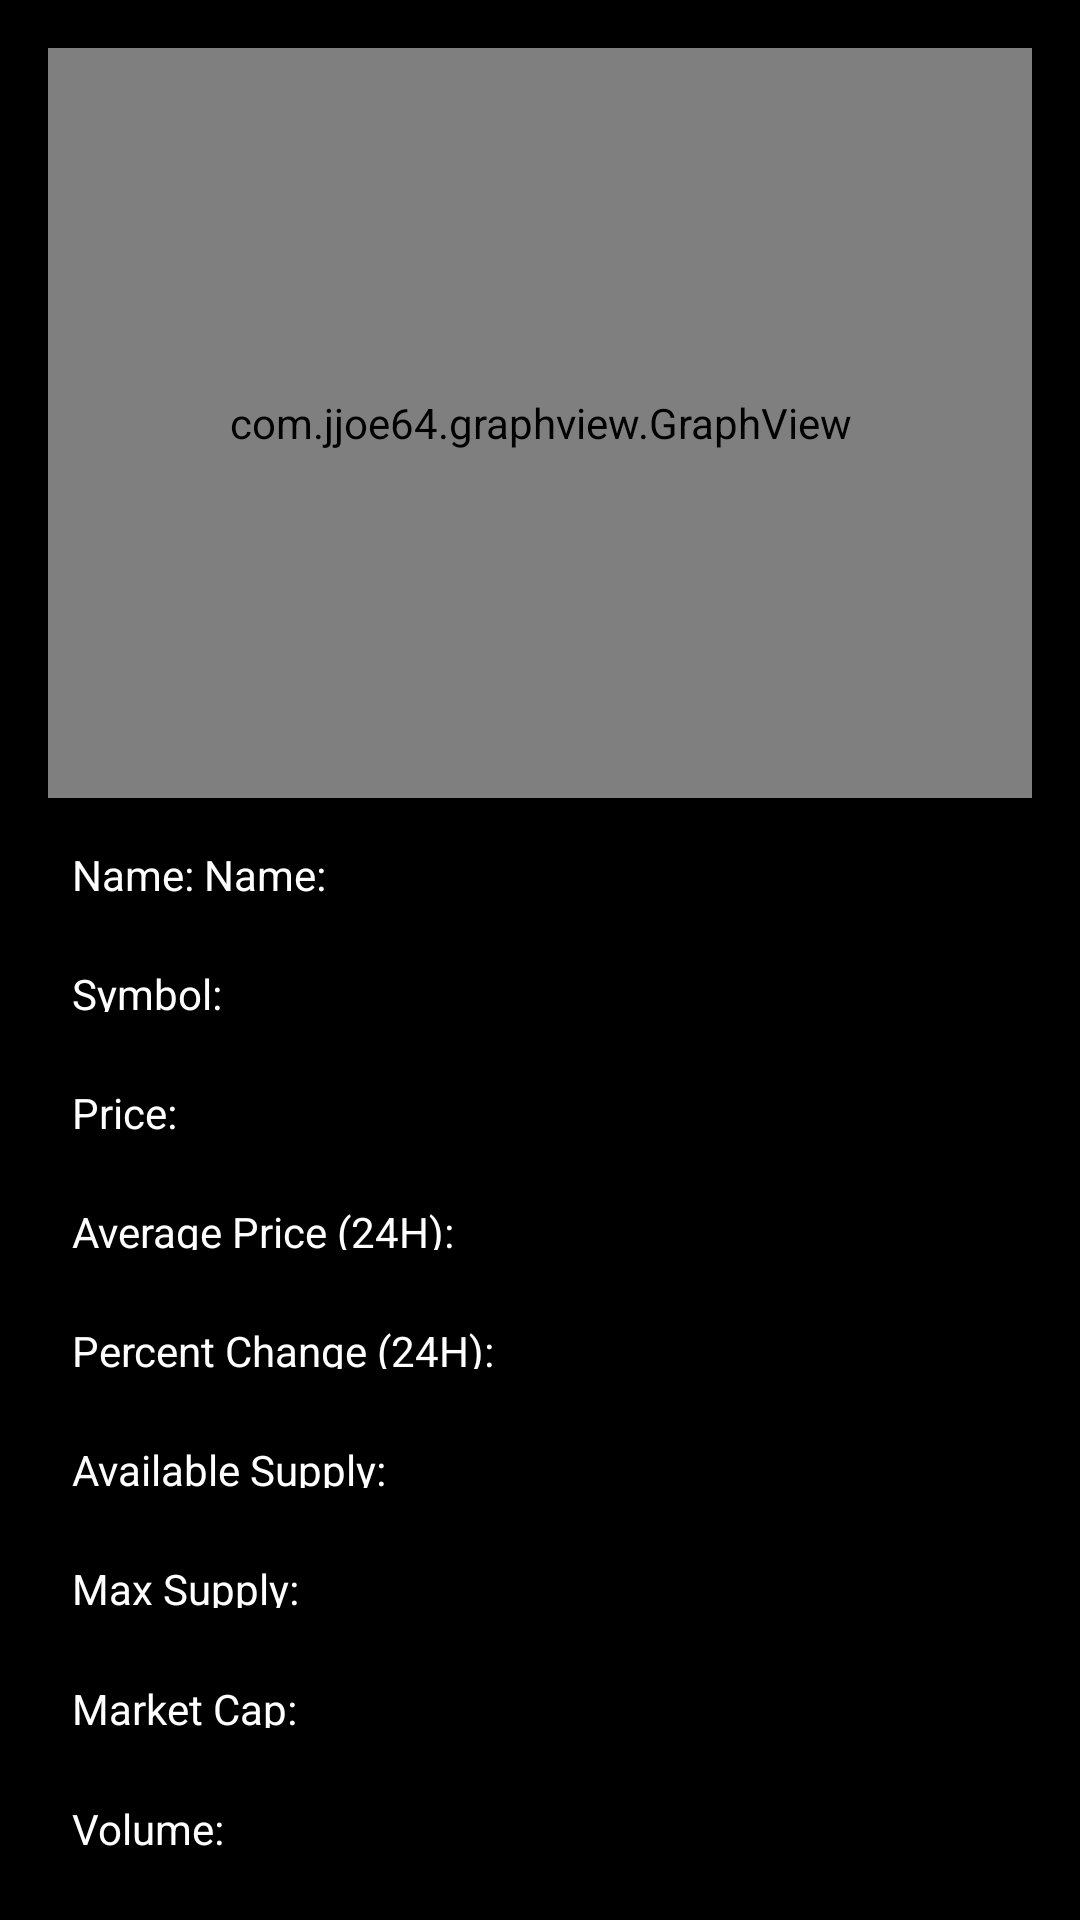

Android layout source for this screen:
<!-- AndroidManifest.xml: application theme Theme.Task1Ended_Kotlin -->
<!-- res/layout/fragment_detail.xml -->
<?xml version="1.0" encoding="utf-8"?>
<LinearLayout xmlns:android="http://schemas.android.com/apk/res/android"
    xmlns:app="http://schemas.android.com/apk/res-auto"
    xmlns:tools="http://schemas.android.com/tools"
    android:layout_width="match_parent"
    android:weightSum="9"
    android:background="@android:color/black"

    android:padding="16dp"

    android:orientation="vertical"
    android:layout_height="match_parent"
    tools:context=".DetailFragment">

    <com.jjoe64.graphview.GraphView
        android:id="@+id/graph"
        android:layout_width="match_parent"
        android:layout_height="250dp"
        />

    <LinearLayout
        android:layout_width="match_parent"
        android:layout_height="0dp"
        android:padding="8dp"
        android:layout_gravity="center"
        android:orientation="horizontal"
        android:layout_marginTop="8dp"
        android:layout_weight="1"
        >

        <TextView
            android:layout_width="wrap_content"
            android:layout_height="wrap_content"
            android:text="Name: "
            android:textColor="@color/white"

            />
        <TextView
            android:layout_width="wrap_content"
            android:layout_height="wrap_content"
            android:text="Name: "
            android:id="@+id/text_name"
            android:textColor="@color/white"

            />

    </LinearLayout>

    <LinearLayout
        android:layout_width="match_parent"
        android:layout_height="0dp"
        android:padding="8dp"
        android:orientation="horizontal"
        android:layout_marginTop="8dp"
        android:layout_weight="1"


        >
        <TextView
            android:layout_width="wrap_content"
            android:layout_height="wrap_content"
            android:text="Symbol: "
            android:textColor="@color/white"

            />
        <TextView
            android:layout_width="wrap_content"
            android:layout_height="wrap_content"
            android:id="@+id/text_symbol"
            android:textColor="@color/white"

            />

    </LinearLayout>
    <LinearLayout
        android:layout_width="match_parent"
        android:layout_height="0dp"
        android:padding="8dp"
        android:orientation="horizontal"
        android:layout_marginTop="8dp"
        android:layout_weight="1"

        >
        <TextView
            android:layout_width="wrap_content"
            android:layout_height="wrap_content"
            android:text="Price: "
            android:textColor="@color/white"

            />
        <TextView
            android:layout_width="wrap_content"
            android:layout_height="wrap_content"
            android:id="@+id/coin_price"
            android:textColor="@color/white"

            />

    </LinearLayout>
    <LinearLayout
        android:layout_width="match_parent"
        android:layout_height="0dp"
        android:padding="8dp"
        android:orientation="horizontal"
        android:layout_marginTop="8dp"
        android:layout_weight="1"


        >

        <TextView
            android:layout_width="wrap_content"
            android:layout_height="wrap_content"
            android:text="Average Price (24H): "
            android:textColor="@color/white"
            />

        <TextView
            android:layout_width="wrap_content"
            android:layout_height="wrap_content"
            android:id="@+id/text_average_price"
            android:textColor="@color/white"

            />

    </LinearLayout>

    <LinearLayout
        android:layout_width="match_parent"
        android:layout_height="0dp"
        android:padding="8dp"
        android:orientation="horizontal"
        android:layout_marginTop="8dp"
        android:layout_weight="1"
        >

        <TextView
            android:layout_width="wrap_content"
            android:layout_height="wrap_content"
            android:text="Percent Change (24H): "
            android:textColor="@color/white"

            />

        <TextView
            android:layout_width="wrap_content"
            android:layout_height="wrap_content"
            android:id="@+id/coin_percent_change"
            android:textColor="@color/white"

            />
    </LinearLayout>

    <LinearLayout
        android:layout_width="match_parent"
        android:layout_height="0dp"
        android:orientation="horizontal"
        android:padding="8dp"
        android:layout_marginTop="8dp"
        android:layout_weight="1"


        >

        <TextView
            android:layout_width="wrap_content"
            android:layout_height="wrap_content"
            android:text="Available Supply: "
            android:textColor="@color/white"

            />

        <TextView
            android:layout_width="wrap_content"
            android:layout_height="wrap_content"
            android:id="@+id/text_available_supply"
            android:textColor="@color/white"

            />
    </LinearLayout>
    <LinearLayout
        android:layout_width="match_parent"

        android:layout_height="0dp"
        android:padding="8dp"
        android:layout_marginTop="8dp"
        android:layout_weight="1"
        android:orientation="horizontal"


        >

        <TextView
            android:layout_width="wrap_content"
            android:layout_height="wrap_content"
            android:text="Max Supply: "
            android:textColor="@color/white"

            />
        <TextView
            android:layout_width="wrap_content"
            android:layout_height="wrap_content"
            android:id="@+id/text_max_supply"
            android:textColor="@color/white"

            />

    </LinearLayout>
    <LinearLayout
        android:layout_width="match_parent"
        android:layout_height="0dp"
        android:orientation="horizontal"
        android:padding="8dp"
        android:layout_marginTop="8dp"
        android:layout_weight="1"


        >

        <TextView
            android:layout_width="wrap_content"
            android:layout_height="wrap_content"
            android:text="Market Cap: "
            android:textColor="@color/white"
            />

        <TextView
            android:layout_width="wrap_content"
            android:layout_height="wrap_content"
            android:id="@+id/text_market_cap"
            android:textColor="@color/white"

            />

    </LinearLayout>

    <LinearLayout
        android:layout_width="match_parent"
        android:layout_height="0dp"
        android:layout_marginTop="8dp"
        android:layout_weight="1"
        android:orientation="horizontal"
        android:padding="8dp"
        >

        <TextView
            android:layout_width="wrap_content"
            android:layout_height="wrap_content"
            android:text="Volume: "
            android:textColor="@color/white"

            />

        <TextView
            android:id="@+id/text_volume"
            android:layout_width="wrap_content"
            android:layout_height="wrap_content"
            android:textColor="@color/white"

            />

    </LinearLayout>

</LinearLayout>
<!-- resources referenced by this layout -->
<resources>
  <color name="white">#FFFFFFFF</color>
  <style name="Theme.Task1Ended_Kotlin" parent="Theme.MaterialComponents.DayNight.DarkActionBar">
          
          <item name="colorPrimary">@color/purple_500</item>
          <item name="colorPrimaryVariant">@color/purple_700</item>
          <item name="colorOnPrimary">@color/white</item>
          
          <item name="colorSecondary">@color/teal_200</item>
          <item name="colorSecondaryVariant">@color/teal_700</item>
          <item name="colorOnSecondary">@color/black</item>
          
          <item name="android:statusBarColor" tools:targetApi="l">?attr/colorPrimaryVariant</item>
          
      </style>
  <color name="purple_500">#FF6200EE</color>
  <color name="purple_700">#FF3700B3</color>
  <color name="teal_200">#FF03DAC5</color>
  <color name="teal_700">#FF018786</color>
  <color name="black">#FF000000</color>
</resources>
